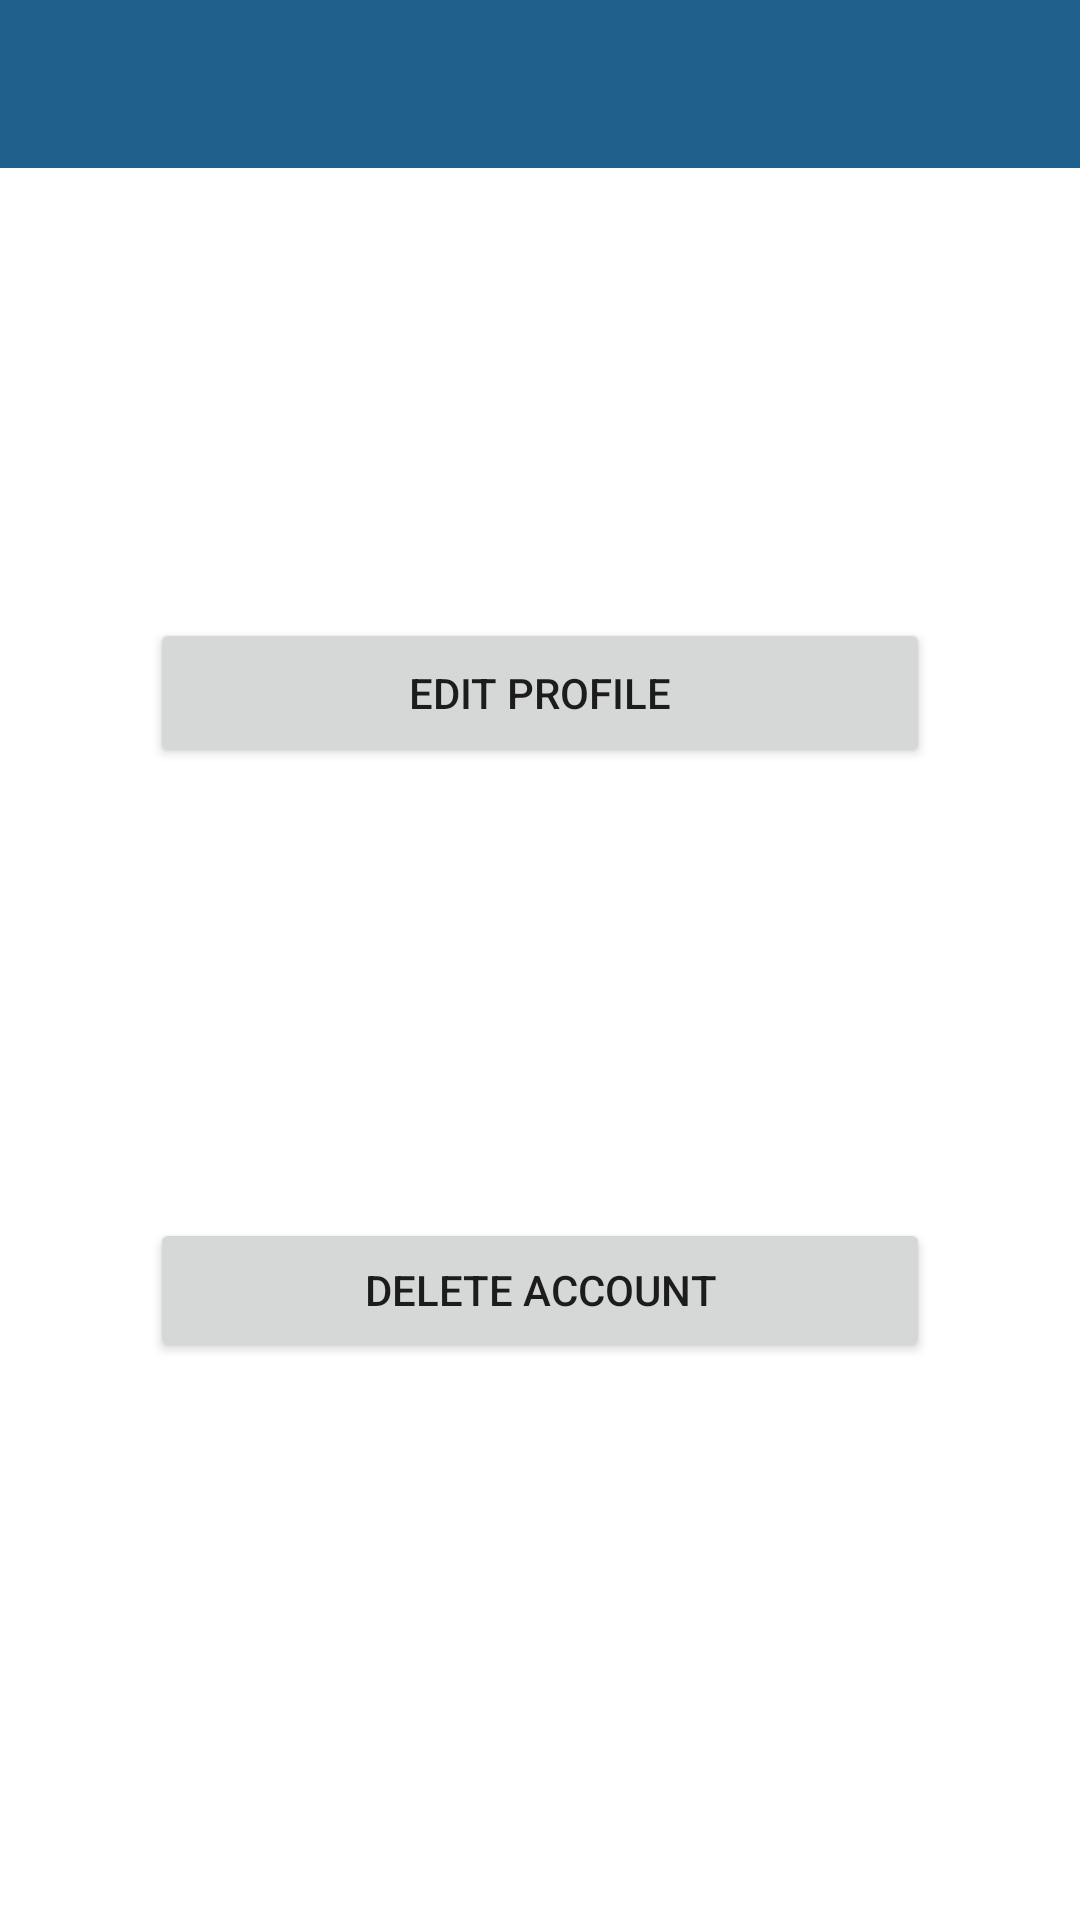

Write the Android layout XML for this screen, with the resource values it uses.
<!-- AndroidManifest.xml: application theme AppTheme -->
<!-- res/layout/activity_settings.xml -->
<?xml version="1.0" encoding="utf-8"?>
<RelativeLayout xmlns:android="http://schemas.android.com/apk/res/android"
    xmlns:app="http://schemas.android.com/apk/res-auto"
    xmlns:tools="http://schemas.android.com/tools"
    android:layout_width="match_parent"
    android:layout_height="match_parent"
    tools:context=".settings">

    <include
        android:id="@+id/app_toolbar"
        layout="@layout/toolbar_layout"
        app:layout_constraintStart_toStartOf="parent"
        app:layout_constraintTop_toTopOf="parent" />

    <Button
        android:id="@+id/editProfile"
        android:layout_width="300dp"
        android:layout_height="50dp"
        android:layout_below="@+id/app_toolbar"
        android:layout_alignParentStart="true"
        android:layout_alignParentEnd="true"
        android:layout_marginStart="50dp"
        android:layout_marginTop="150dp"
        android:layout_marginEnd="50dp"
        android:text="Edit Profile" />

    <Button
        android:id="@+id/deleteAccount"
        android:layout_width="wrap_content"
        android:layout_height="wrap_content"
        android:layout_below="@+id/editProfile"
        android:layout_alignStart="@+id/app_toolbar"
        android:layout_alignParentEnd="true"
        android:layout_marginStart="50dp"
        android:layout_marginTop="150dp"
        android:layout_marginEnd="50dp"
        android:text="Delete Account" />

</RelativeLayout>
<!-- res/layout/toolbar_layout.xml (included above) -->
<?xml version="1.0" encoding="utf-8"?>
<androidx.appcompat.widget.Toolbar xmlns:android="http://schemas.android.com/apk/res/android"
    android:layout_width="match_parent"
    android:layout_height="wrap_content"
    android:background="@color/toolBarColor"
    android:theme="@style/ThemeOverlay.AppCompat.Dark.ActionBar">


</androidx.appcompat.widget.Toolbar>
<!-- resources referenced by this layout -->
<resources>
  <color name="toolBarColor">#20608C</color>
  <style name="AppTheme" parent="Theme.MaterialComponents.Light.NoActionBar">
          
          <item name="colorPrimary">@color/colorPrimary</item>
          <item name="colorPrimaryDark">@color/toolBarColor</item>
          <item name="colorAccent">@color/colorAccent</item>
  
      </style>
  <color name="colorPrimary">#20608C</color>
  <color name="colorAccent">#4D5EF7</color>
</resources>
